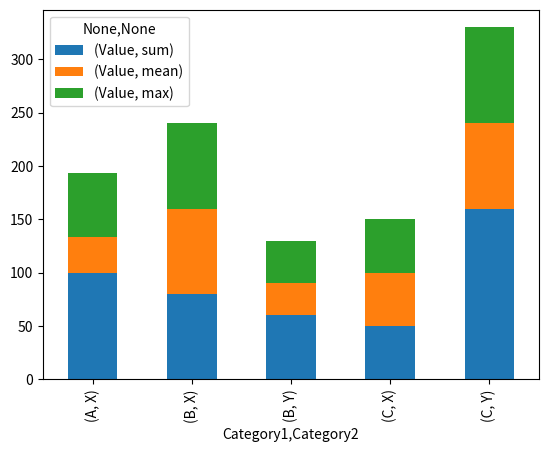

Python code for this plot:
import pandas as pd
import numpy as np
import matplotlib.pyplot as plt

df = pd.DataFrame({
    'Category1': ['A', 'B', 'A', 'B', 'C', 'A', 'C', 'B', 'C'],
    'Category2': ['X', 'Y', 'X', 'Y', 'X', 'X', 'Y', 'X', 'Y'],
    'Value': [10, 20, 30, 40, 50, 60, 70, 80, 90]
})

grouped = df.groupby(['Category1', 'Category2']).agg({'Value': ['sum', 'mean', 'max']})

grouped_custom = df.groupby(['Category1', 'Category2']).agg({'Value': lambda x: np.std(x)})

grouped_normalized = df.groupby(['Category1', 'Category2']).agg({'Value': lambda x: ((x - x.mean()) / x.std()).mean()})

filtered_groups = df.groupby(['Category1']).filter(lambda x: x['Value'].mean() > 50)

sorted_group = df.groupby(['Category1', 'Category2']).sum().sort_values(by='Value', ascending=False)

grouped.plot(kind='bar', stacked=True)
plt.show()

print(grouped)
print(grouped_custom)
print(grouped_normalized)
print(filtered_groups)
print(sorted_group)
